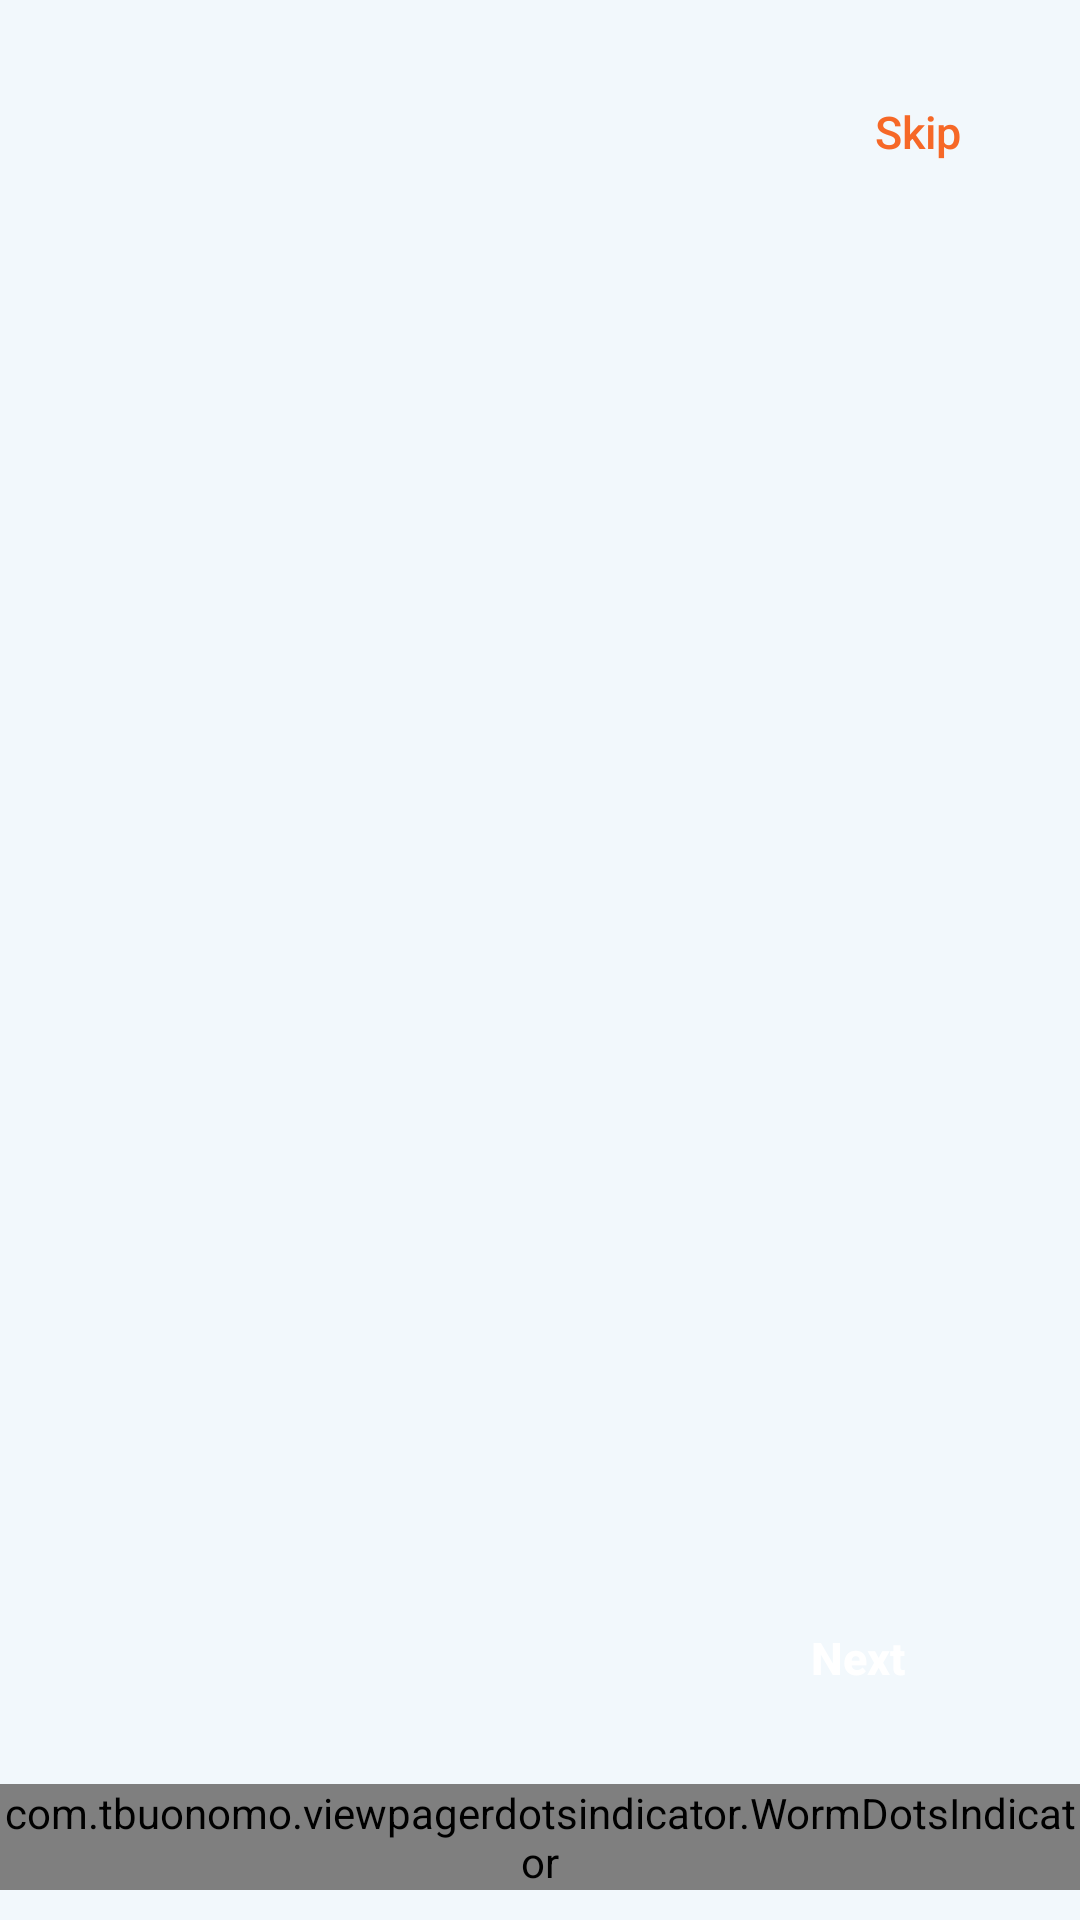

This screen was rendered from an Android layout file. Write that file and the resources it references.
<!-- AndroidManifest.xml: application theme Theme.Welcome -->
<!-- res/layout/activity_onboarding_process.xml -->
<?xml version="1.0" encoding="utf-8"?>
<androidx.constraintlayout.widget.ConstraintLayout xmlns:android="http://schemas.android.com/apk/res/android"
    xmlns:app="http://schemas.android.com/apk/res-auto"
    xmlns:tools="http://schemas.android.com/tools"
    android:layout_width="match_parent"
    android:layout_height="match_parent"
    style="@style/background_change"
    tools:context=".Activities.Onboarding_Process">

    <androidx.viewpager2.widget.ViewPager2
        android:id="@+id/viewPager_onboarding"
        android:layout_width="match_parent"
        android:layout_height="match_parent"
        app:layout_constraintEnd_toEndOf="parent"
        app:layout_constraintStart_toStartOf="parent"
        app:layout_constraintTop_toTopOf="parent" />

    <androidx.appcompat.widget.AppCompatButton
        android:id="@+id/next_btn"
        style="@style/round_button"
        android:layout_width="wrap_content"
        android:layout_height="35dp"
        android:textSize="15sp"
        android:text="Next"
        android:layout_marginBottom="70dp"
        android:layout_marginEnd="30dp"
        android:textAllCaps="false"
        app:layout_constraintBottom_toBottomOf="parent"
        app:layout_constraintEnd_toEndOf="parent" />

    <androidx.appcompat.widget.AppCompatButton
        android:id="@+id/skip_btn"
        android:layout_width="wrap_content"
        android:layout_height="wrap_content"
        android:backgroundTint="#00ffffff"
        android:stateListAnimator="@null"
        android:text="Skip"
        android:textAllCaps="false"
        android:textColor="@color/orange"
        android:textSize="15sp"
        android:layout_marginEnd="10dp"
        android:layout_marginTop="20dp"
        app:layout_constraintEnd_toEndOf="parent"
        app:layout_constraintTop_toTopOf="parent" />

    <ImageButton
        android:id="@+id/back_btn"
        android:layout_width="wrap_content"
        android:layout_height="wrap_content"
        android:backgroundTint="#00FFFFFF"
        android:src="@drawable/back"
        android:layout_marginTop="20dp"
        android:layout_marginStart="20dp"
        app:layout_constraintStart_toStartOf="parent"
        app:layout_constraintTop_toTopOf="parent" />

    <com.tbuonomo.viewpagerdotsindicator.WormDotsIndicator
        android:id="@+id/dots"
        android:layout_width="wrap_content"
        android:layout_height="wrap_content"
        app:dotsColor="@color/orange"
        android:layout_marginBottom="10dp"
        app:layout_constraintBottom_toBottomOf="parent"
        app:layout_constraintEnd_toEndOf="parent"
        app:layout_constraintStart_toStartOf="parent"
        />


</androidx.constraintlayout.widget.ConstraintLayout>
<!-- resources referenced by this layout -->
<resources>
  <color name="orange">#F66827</color>
  <style name="background_change">
          <item name="android:background">@color/light_blue</item>
      </style>
  <style name="round_button">
          <item name="android:layout_width">300dp</item>
          <item name="android:layout_height">50dp</item>
          <item name="android:textSize">20sp</item>
          <item name="android:textStyle">bold</item>
          <item name="android:backgroundTint">@color/orange</item>
          <item name="android:background">@drawable/roundstyle</item>
          <item name="android:textColor">@color/white</item>
          <item name="android:gravity">center_vertical</item>
          <item name="android:textAlignment">center</item>
      </style>
  <style name="Theme.Welcome" parent="Theme.MaterialComponents.DayNight.NoActionBar">
          
          <item name="colorPrimary">@color/orange</item>
          <item name="colorPrimaryVariant">@color/bluish_grey</item>
          <item name="colorOnPrimary">@color/grey</item>
          <item name="android:statusBarColor">@color/light_blue</item>
          
      </style>
  <color name="light_blue">#F2F8FC</color>
  <color name="white">#FFFFFFFF</color>
  <color name="bluish_grey">#475B67</color>
  <color name="grey">#807777</color>
</resources>
